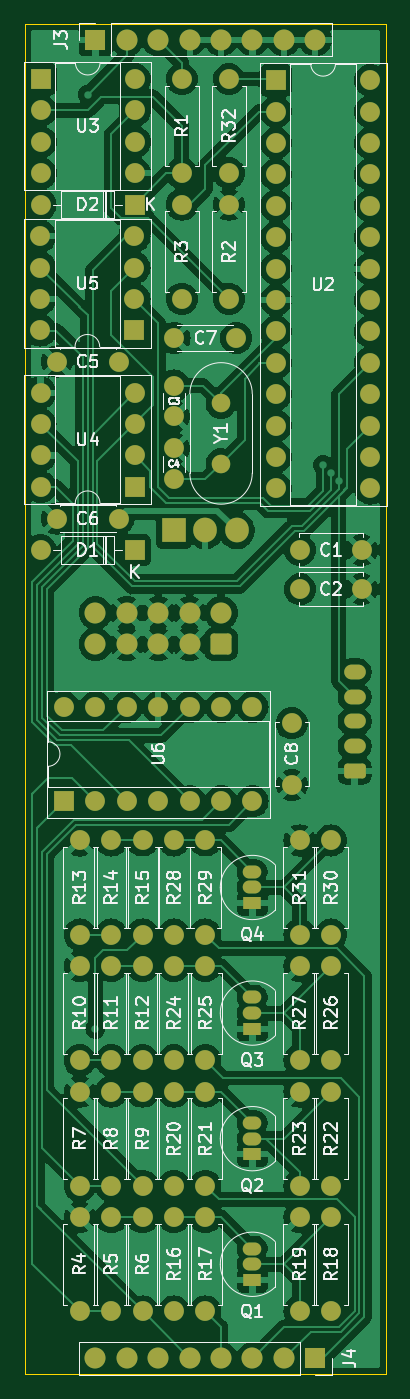
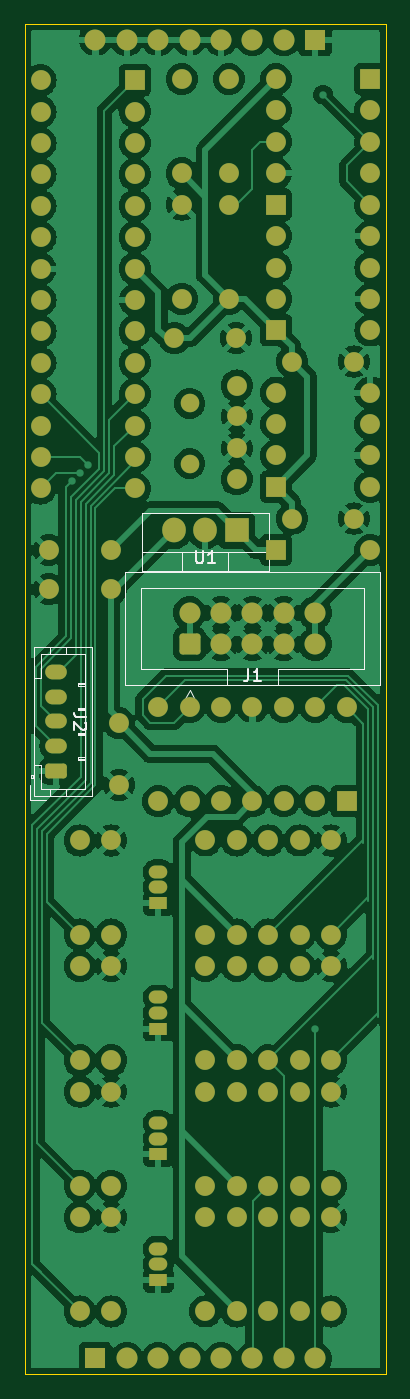
Circuit board: 9 layer files. Board 29.2 x 109.2 mm.
- bottom_copper: MidiToCvLogic-B_Cu.gbl (195779 bytes)
- bottom_mask: MidiToCvLogic-B_Mask.gbs (6871 bytes)
- paste: MidiToCvLogic-B_Paste.gbp (491 bytes)
- bottom_silk: MidiToCvLogic-B_Silkscreen.gbo (11633 bytes)
- outline: MidiToCvLogic-Edge_Cuts.gm1 (771 bytes)
- top_copper: MidiToCvLogic-F_Cu.gtl (197659 bytes)
- top_mask: MidiToCvLogic-F_Mask.gts (6871 bytes)
- paste: MidiToCvLogic-F_Paste.gtp (491 bytes)
- top_silk: MidiToCvLogic-F_Silkscreen.gto (97461 bytes)

=== bottom_copper: MidiToCvLogic-B_Cu.gbl (195779 bytes, source omitted) ===
=== bottom_mask: MidiToCvLogic-B_Mask.gbs (6871 bytes, source omitted) ===
=== paste: MidiToCvLogic-B_Paste.gbp ===
G04 #@! TF.GenerationSoftware,KiCad,Pcbnew,8.0.0*
G04 #@! TF.CreationDate,2025-07-24T19:15:38+01:00*
G04 #@! TF.ProjectId,MidiToCvLogic,4d696469-546f-4437-964c-6f6769632e6b,1.0*
G04 #@! TF.SameCoordinates,Original*
G04 #@! TF.FileFunction,Paste,Bot*
G04 #@! TF.FilePolarity,Positive*
%FSLAX46Y46*%
G04 Gerber Fmt 4.6, Leading zero omitted, Abs format (unit mm)*
G04 Created by KiCad (PCBNEW 8.0.0) date 2025-07-24 19:15:38*
%MOMM*%
%LPD*%
G01*
G04 APERTURE LIST*
G04 APERTURE END LIST*
M02*

=== bottom_silk: MidiToCvLogic-B_Silkscreen.gbo (11633 bytes, source omitted) ===
=== outline: MidiToCvLogic-Edge_Cuts.gm1 ===
G04 #@! TF.GenerationSoftware,KiCad,Pcbnew,8.0.0*
G04 #@! TF.CreationDate,2025-07-24T19:15:38+01:00*
G04 #@! TF.ProjectId,MidiToCvLogic,4d696469-546f-4437-964c-6f6769632e6b,1.0*
G04 #@! TF.SameCoordinates,Original*
G04 #@! TF.FileFunction,Profile,NP*
%FSLAX46Y46*%
G04 Gerber Fmt 4.6, Leading zero omitted, Abs format (unit mm)*
G04 Created by KiCad (PCBNEW 8.0.0) date 2025-07-24 19:15:38*
%MOMM*%
%LPD*%
G01*
G04 APERTURE LIST*
G04 #@! TA.AperFunction,Profile*
%ADD10C,0.050000*%
G04 #@! TD*
G04 APERTURE END LIST*
D10*
X38100000Y-31750000D02*
X67310000Y-31750000D01*
X67310000Y-140970000D01*
X38100000Y-140970000D01*
X38100000Y-31750000D01*
X38100000Y-31750000D02*
X67310000Y-31750000D01*
X67310000Y-140970000D01*
X38100000Y-140970000D01*
X38100000Y-31750000D01*
M02*

=== top_copper: MidiToCvLogic-F_Cu.gtl (197659 bytes, source omitted) ===
=== top_mask: MidiToCvLogic-F_Mask.gts (6871 bytes, source omitted) ===
=== paste: MidiToCvLogic-F_Paste.gtp ===
G04 #@! TF.GenerationSoftware,KiCad,Pcbnew,8.0.0*
G04 #@! TF.CreationDate,2025-07-24T19:15:38+01:00*
G04 #@! TF.ProjectId,MidiToCvLogic,4d696469-546f-4437-964c-6f6769632e6b,1.0*
G04 #@! TF.SameCoordinates,Original*
G04 #@! TF.FileFunction,Paste,Top*
G04 #@! TF.FilePolarity,Positive*
%FSLAX46Y46*%
G04 Gerber Fmt 4.6, Leading zero omitted, Abs format (unit mm)*
G04 Created by KiCad (PCBNEW 8.0.0) date 2025-07-24 19:15:38*
%MOMM*%
%LPD*%
G01*
G04 APERTURE LIST*
G04 APERTURE END LIST*
M02*

=== top_silk: MidiToCvLogic-F_Silkscreen.gto (97461 bytes, source omitted) ===
